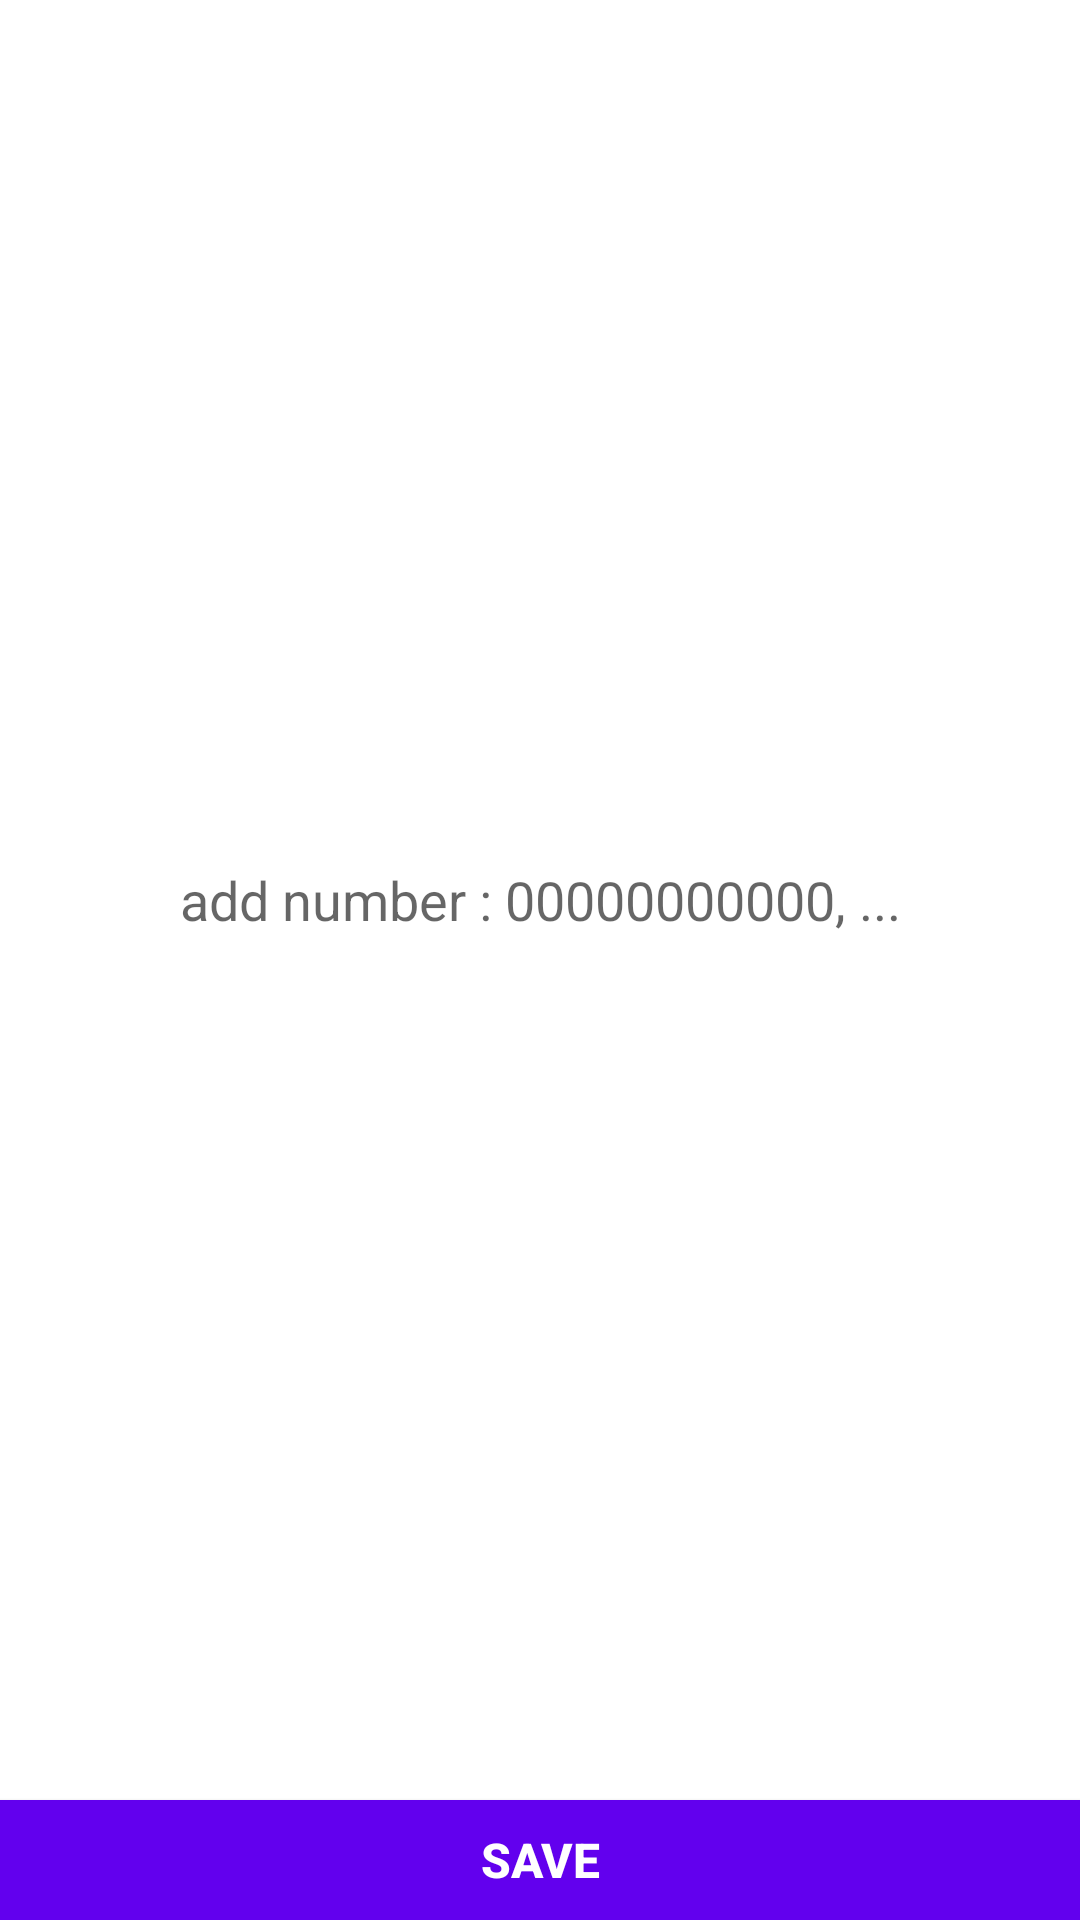

Write the Android layout XML for this screen, with the resource values it uses.
<!-- AndroidManifest.xml: application theme AppTheme -->
<!-- res/layout/activity_add_number.xml -->
<?xml version="1.0" encoding="utf-8"?>
<RelativeLayout xmlns:android="http://schemas.android.com/apk/res/android"
    xmlns:app="http://schemas.android.com/apk/res-auto"
    xmlns:tools="http://schemas.android.com/tools"
    android:layout_width="match_parent"
    android:layout_height="match_parent"
    android:orientation="vertical"
    tools:context=".AddNumberActivity">
    <EditText
        android:background="@color/white"
        android:id="@+id/add_num_save_text"
        android:gravity="center"
        android:hint="add number : 00000000000, ..."
        android:inputType="text"
        android:layout_marginBottom="40dp"
        android:layout_width="match_parent"
        android:layout_height="match_parent" />
    <Button
        android:layout_alignParentBottom="true"
        android:id="@+id/add_num_save_btn"
        android:textColor="@color/white"
        android:textSize="16sp"
        android:textStyle="bold"
        android:text="save"
        android:background="@color/colorPrimary"
        android:layout_width="match_parent"
        android:layout_height="40dp" />
</RelativeLayout>
<!-- resources referenced by this layout -->
<resources>
  <style name="AppTheme" parent="Theme.AppCompat.Light.DarkActionBar">
          
          <item name="colorPrimary">@color/colorPrimary</item>
          <item name="colorPrimaryDark">@color/colorPrimaryDark</item>
          <item name="colorAccent">@color/colorAccent</item>
      </style>
  <!-- not gathered from this repository: default colours our renderer supplied (Android Studio template values) -->
  <color name="white">#FFFFFFFF</color>
  <color name="colorPrimary">#FF6200EE</color>
  <color name="colorPrimaryDark">#FF3700B3</color>
  <color name="colorAccent">#FF03DAC5</color>
</resources>
